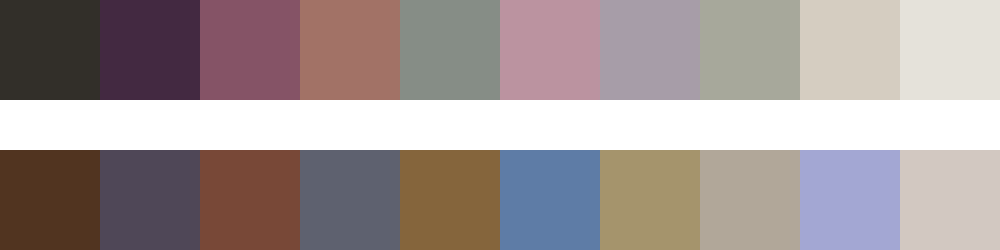

Values plotted in this chart, from the file beside it:
#322f29	#432941	#855366	#a27266	#868d86	#bb93a0	#a79da8	#a7a89b	#d5cdc1	#e5e2da
#513420	#4f4757	#784837	#5e616f	#85653c	#5e7ca6	#a5946c	#b1a799	#a3a7d3	#d2c8c1
